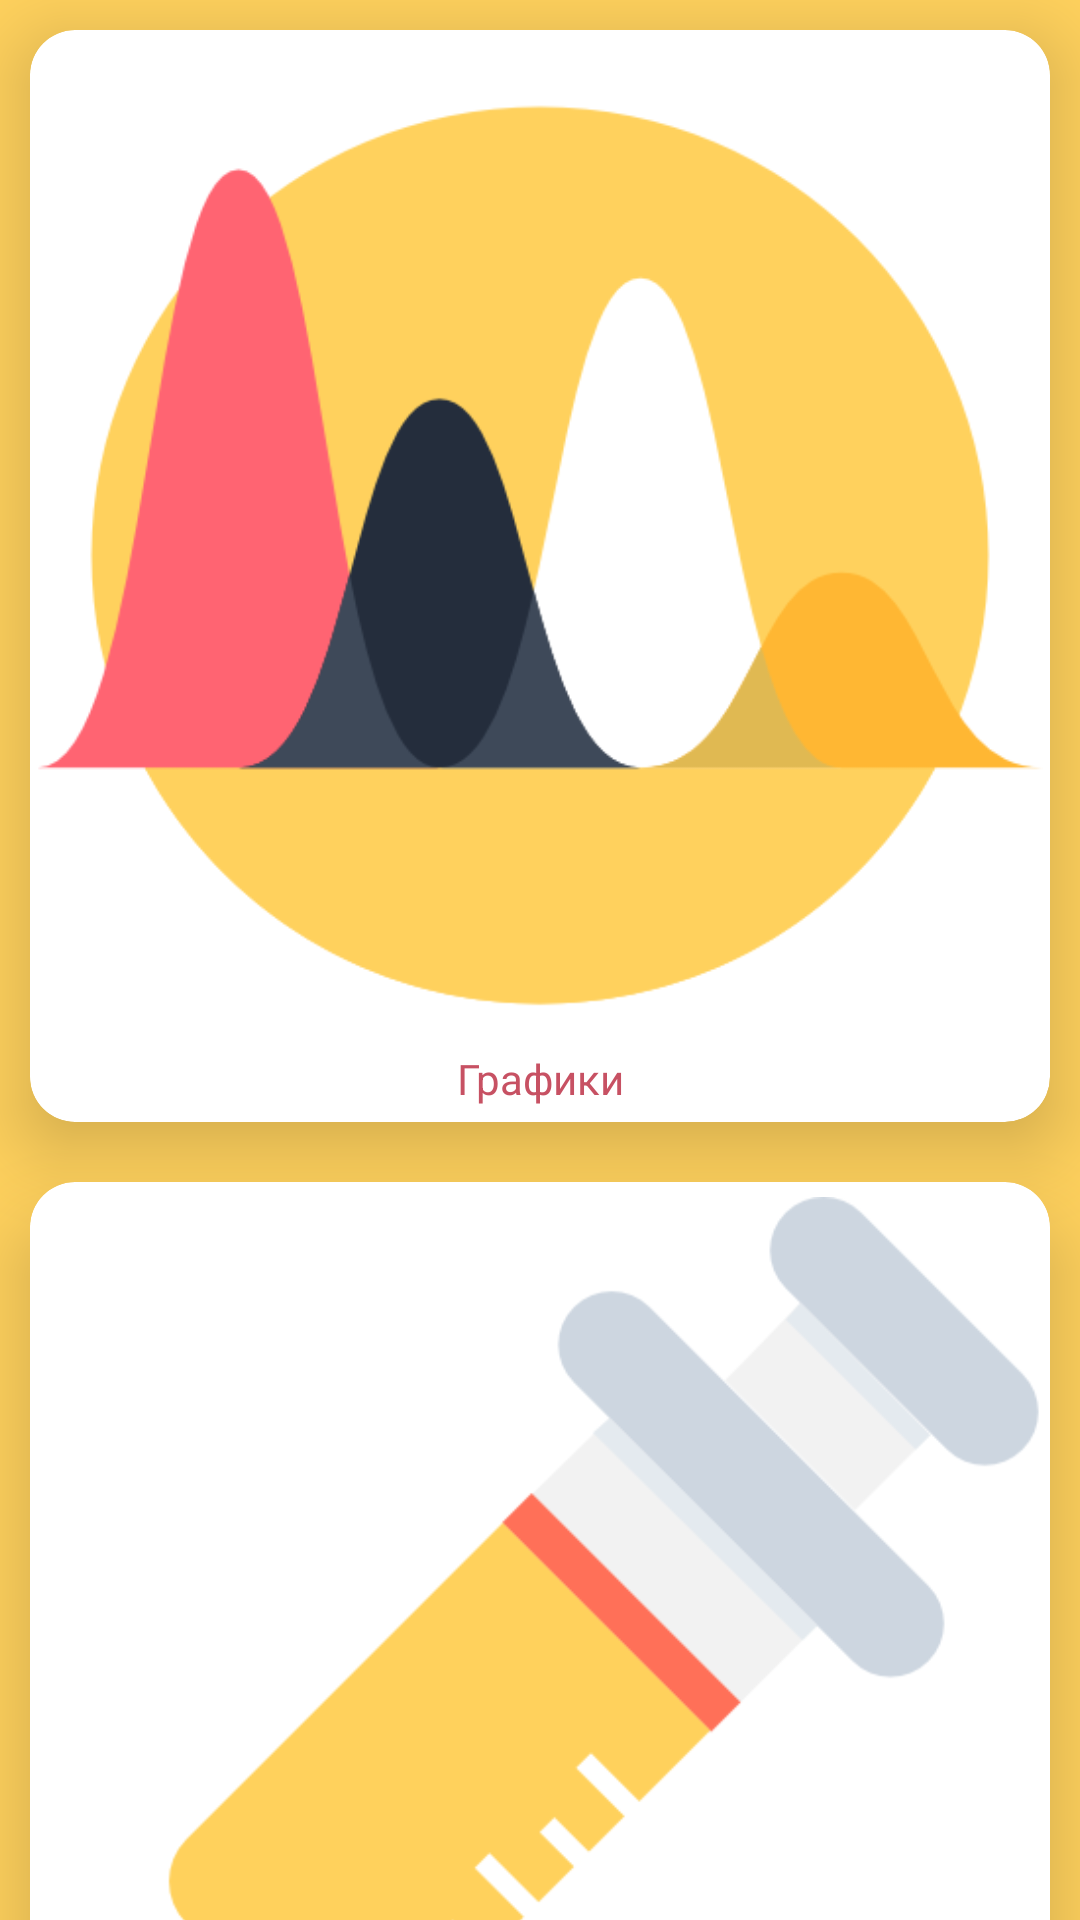

Android layout source for this screen:
<!-- AndroidManifest.xml: application theme AppTheme -->
<!-- res/layout/activity_stats.xml -->
<?xml version="1.0" encoding="utf-8"?>
<TableLayout xmlns:android="http://schemas.android.com/apk/res/android"
    xmlns:card_view="http://schemas.android.com/apk/res-auto"
    android:layout_width="match_parent"
    android:layout_height="match_parent"
    android:background="@color/colorPrimary"
    android:orientation="vertical">

    <android.support.v7.widget.CardView
        android:layout_weight="0.33"
        android:id="@+id/chartAnalytics"
        android:layout_width="match_parent"
        android:layout_height="wrap_content"
        android:layout_marginEnd="@dimen/cardview_margin"
        android:layout_marginStart="@dimen/cardview_margin"
        android:layout_marginTop="@dimen/cardview_margin"
        android:layout_marginBottom="@dimen/cardview_margin"
        card_view:cardBackgroundColor="@color/colorAccent"
        card_view:cardCornerRadius="@dimen/card_corner_radius"
        card_view:cardElevation="@dimen/card_elevation">

        <TableLayout
            android:layout_width="match_parent"
            android:layout_height="match_parent"
            android:orientation="vertical">

            <ImageView
                android:layout_width="wrap_content"
                android:layout_height="wrap_content"
                android:layout_gravity="center_horizontal"
                android:layout_marginTop="5dp"
                android:layout_weight="0.8"
                android:src="@drawable/analytics_small" />

            <TextView
                android:layout_width="match_parent"
                android:layout_height="@dimen/cardview_textview_height"
                android:layout_gravity="center_horizontal"
                android:layout_weight="0.2"
                android:text="@string/charts"
                android:textAlignment="center"
                android:textColor="@color/colorPrimaryDark" />

        </TableLayout>

    </android.support.v7.widget.CardView>

    <android.support.v7.widget.CardView
        android:layout_weight="0.33"
        android:id="@+id/vaccinationsAnalytics"
        android:layout_width="match_parent"
        android:layout_height="wrap_content"
        android:layout_marginEnd="@dimen/cardview_margin"
        android:layout_marginStart="@dimen/cardview_margin"
        android:layout_marginTop="@dimen/cardview_margin"
        android:layout_marginBottom="@dimen/cardview_margin"
        card_view:cardBackgroundColor="@color/colorAccent"
        card_view:cardCornerRadius="15dp"
        card_view:cardElevation="15dp">

        <TableLayout
            android:layout_width="match_parent"
            android:layout_height="match_parent"
            android:orientation="vertical">

            <ImageView
                android:layout_width="wrap_content"
                android:layout_height="wrap_content"
                android:layout_gravity="center_horizontal"
                android:layout_marginTop="5dp"
                android:layout_weight="0.8"
                android:src="@drawable/vaccination" />

            <TextView
                android:layout_width="match_parent"
                android:layout_height="@dimen/cardview_textview_height"
                android:layout_weight="0.2"
                android:text="@string/vaccinations"
                android:textAlignment="center"
                android:textColor="@color/colorPrimaryDark" />

        </TableLayout>

    </android.support.v7.widget.CardView>

    <android.support.v7.widget.CardView
        android:layout_weight="0.33"
        android:id="@+id/teethAnalytics"
        android:layout_width="match_parent"
        android:layout_height="wrap_content"
        android:layout_marginEnd="@dimen/cardview_margin"
        android:layout_marginStart="@dimen/cardview_margin"
        android:layout_marginTop="@dimen/cardview_margin"
        android:layout_marginBottom="@dimen/cardview_margin"
        card_view:cardBackgroundColor="@color/colorAccent"
        card_view:cardCornerRadius="15dp"
        card_view:cardElevation="15dp">

        <TableLayout
            android:layout_width="match_parent"
            android:layout_height="match_parent"
            android:orientation="vertical">

            <ImageView
                android:layout_width="wrap_content"
                android:layout_height="wrap_content"
                android:layout_gravity="center_horizontal"
                android:layout_marginTop="5dp"
                android:layout_weight="0.8"
                android:src="@drawable/teeth" />

            <TextView
                android:layout_width="match_parent"
                android:layout_height="@dimen/cardview_textview_height"
                android:layout_weight="0.2"
                android:text="@string/teeth"
                android:textAlignment="center"
                android:textColor="@color/colorPrimaryDark" />

        </TableLayout>

    </android.support.v7.widget.CardView>

</TableLayout>
<!-- resources referenced by this layout -->
<resources>
  <color name="colorAccent">#FFFFFF</color>
  <color name="colorPrimary">#FFD15D</color>
  <color name="colorPrimaryDark">#C75163</color>
  <dimen name="card_corner_radius">15dp</dimen>
  <dimen name="card_elevation">15dp</dimen>
  <dimen name="cardview_margin">10dp</dimen>
  <dimen name="cardview_textview_height">30dp</dimen>
  <!-- drawable analytics_small: png bitmap (drawable, 18008 bytes) -->
  <!-- drawable teeth: png bitmap (mipmap-hdpi, 3996 bytes) -->
  <!-- drawable vaccination: png bitmap (drawable, 15434 bytes) -->
  <string name="charts">Графики</string>
  <string name="teeth">Зубы</string>
  <string name="vaccinations">Прививки</string>
  <style name="AppTheme" parent="@style/Theme.AppCompat.NoActionBar">
          <item name="colorPrimary">@color/colorPrimary</item>
          <item name="colorPrimaryDark">@color/colorPrimaryDark</item>
          <item name="colorAccent">@color/colorAccent</item>
          <item name="android:alertDialogTheme">@style/AlertDialogCustom</item>
      </style>
  <style name="AlertDialogCustom" parent="@android:style/Theme.Dialog">
          <item name="android:background">@color/colorAccent</item>
          <item name="android:textColor">@color/colorPrimaryDark</item>
          <item name="android:colorAccent">@color/colorTextDark</item>
          <item name="android:textStyle">bold</item>
      </style>
  <color name="colorTextDark">#000000</color>
</resources>
